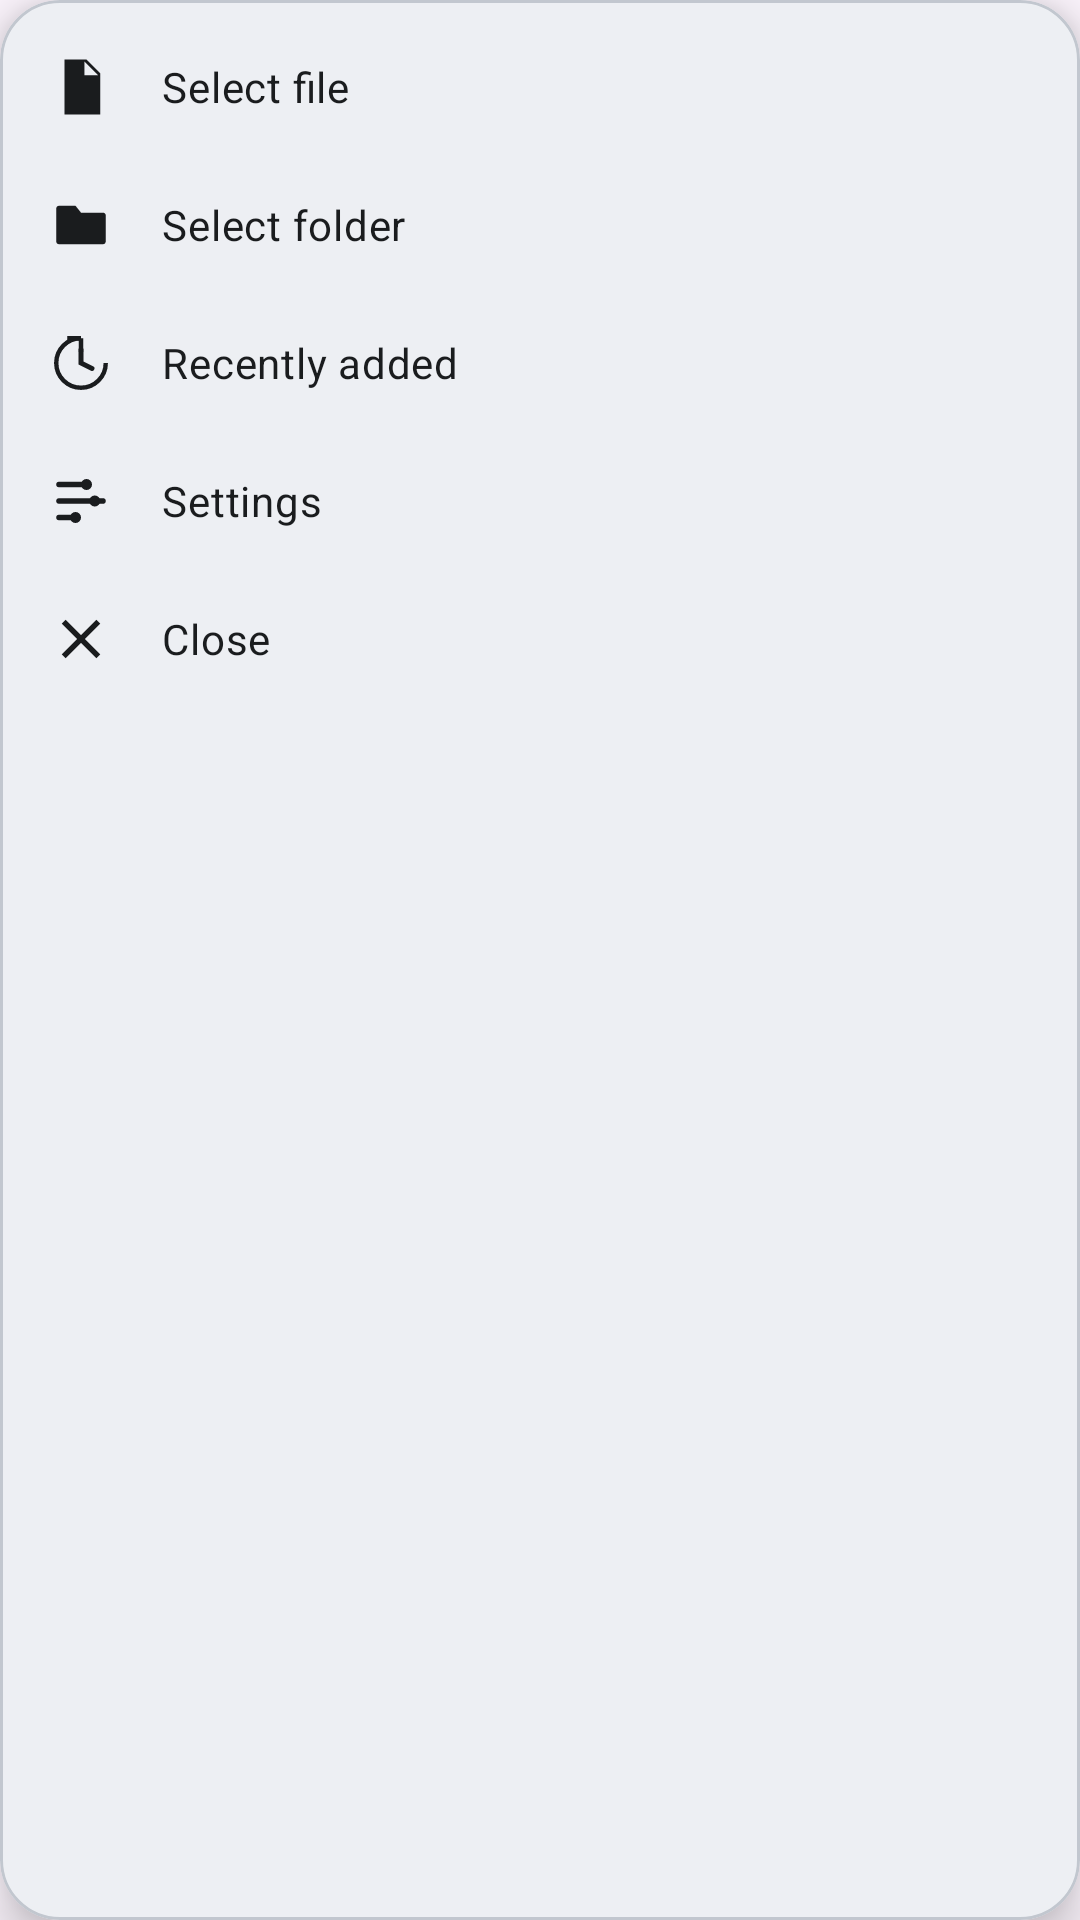

Reconstruct the res/layout file that produces this screen, plus the resources it refers to.
<!-- AndroidManifest.xml: application theme Theme.FolderShelf -->
<!-- res/layout/overlay_menu.xml -->
<?xml version="1.0" encoding="utf-8"?>
<com.google.android.material.card.MaterialCardView
    xmlns:android="http://schemas.android.com/apk/res/android"
    xmlns:app="http://schemas.android.com/apk/res-auto"
    android:id="@+id/menuRoot"
    android:layout_width="220dp"
    android:layout_height="wrap_content"
    app:cardCornerRadius="20dp"
    app:cardElevation="10dp"
    app:cardBackgroundColor="?attr/colorSurfaceContainerHigh">

    <LinearLayout
        android:layout_width="match_parent"
        android:layout_height="wrap_content"
        android:orientation="vertical"
        android:paddingVertical="6dp">

        <LinearLayout
            android:id="@+id/menuSelectFile"
            style="@style/OverlayMenuRow">
            <ImageView style="@style/OverlayMenuIcon" android:src="@drawable/ic_file" />
            <TextView style="@style/OverlayMenuLabel" android:text="@string/menu_select_file" />
        </LinearLayout>

        <LinearLayout
            android:id="@+id/menuSelectFolder"
            style="@style/OverlayMenuRow">
            <ImageView style="@style/OverlayMenuIcon" android:src="@drawable/ic_folder" />
            <TextView style="@style/OverlayMenuLabel" android:text="@string/menu_select_folder" />
        </LinearLayout>

        <LinearLayout
            android:id="@+id/menuRecent"
            style="@style/OverlayMenuRow">
            <ImageView style="@style/OverlayMenuIcon" android:src="@drawable/ic_history" />
            <TextView style="@style/OverlayMenuLabel" android:text="@string/menu_recent" />
        </LinearLayout>

        <LinearLayout
            android:id="@+id/menuSettings"
            style="@style/OverlayMenuRow">
            <ImageView style="@style/OverlayMenuIcon" android:src="@drawable/ic_settings" />
            <TextView style="@style/OverlayMenuLabel" android:text="@string/menu_settings" />
        </LinearLayout>

        <LinearLayout
            android:id="@+id/menuClose"
            style="@style/OverlayMenuRow">
            <ImageView style="@style/OverlayMenuIcon" android:src="@drawable/ic_close" />
            <TextView style="@style/OverlayMenuLabel" android:text="@string/menu_close" />
        </LinearLayout>

    </LinearLayout>

</com.google.android.material.card.MaterialCardView>
<!-- resources referenced by this layout -->
<resources>
  <!-- drawable ic_close (drawable) -->
  <vector xmlns:android="http://schemas.android.com/apk/res/android"
      android:width="24dp"
      android:height="24dp"
      android:viewportWidth="24"
      android:viewportHeight="24">
      <path
          android:fillColor="#FFFFFF"
          android:pathData="M6.4,4.98 L4.98,6.4 L10.59,12 L4.98,17.6 L6.4,19.02 L12,13.41 L17.6,19.02 L19.02,17.6 L13.41,12 L19.02,6.4 L17.6,4.98 L12,10.59 Z" />
  </vector>
  <!-- drawable ic_file (drawable) -->
  <vector xmlns:android="http://schemas.android.com/apk/res/android"
      android:width="24dp"
      android:height="24dp"
      android:viewportWidth="24"
      android:viewportHeight="24">
      <path
          android:fillColor="#FFFFFF"
          android:pathData="M6,2 L14,2 L19,7 L19,22 L6,22 Z M13.25,2.75 L13.25,7.75 L18.25,7.75 Z" />
      <path
          android:fillColor="#00000000"
          android:strokeColor="#FFFFFF"
          android:strokeWidth="1"
          android:pathData="M8.5,12 L16.5,12 M8.5,15 L16.5,15 M8.5,18 L14,18" />
  </vector>
  <!-- drawable ic_folder (drawable) -->
  <vector xmlns:android="http://schemas.android.com/apk/res/android"
      android:width="24dp"
      android:height="24dp"
      android:viewportWidth="24"
      android:viewportHeight="24">
      <path
          android:fillColor="#FFFFFF"
          android:pathData="M4,5 L10,5 L12,7.5 L20,7.5 C20.55,7.5 21,7.95 21,8.5 L21,18 C21,18.55 20.55,19 20,19 L4,19 C3.45,19 3,18.55 3,18 L3,6 C3,5.45 3.45,5 4,5 Z" />
  </vector>
  <string name="menu_close">Close</string>
  <string name="menu_recent">Recently added</string>
  <string name="menu_select_file">Select file</string>
  <string name="menu_select_folder">Select folder</string>
  <string name="menu_settings">Settings</string>
  <style name="OverlayMenuIcon">
          <item name="android:layout_width">22dp</item>
          <item name="android:layout_height">22dp</item>
          <item name="android:layout_marginEnd">16dp</item>
          <item name="tint">?attr/colorOnSurface</item>
      </style>
  <style name="OverlayMenuLabel">
          <item name="android:layout_width">wrap_content</item>
          <item name="android:layout_height">wrap_content</item>
          <item name="android:textAppearance">?attr/textAppearanceBodyMedium</item>
          <item name="android:textColor">?attr/colorOnSurface</item>
      </style>
  <style name="OverlayMenuRow">
          <item name="android:layout_width">match_parent</item>
          <item name="android:layout_height">wrap_content</item>
          <item name="android:orientation">horizontal</item>
          <item name="android:gravity">center_vertical</item>
          <item name="android:paddingHorizontal">16dp</item>
          <item name="android:paddingVertical">12dp</item>
          <item name="android:background">?attr/selectableItemBackground</item>
          <item name="android:clickable">true</item>
          <item name="android:focusable">true</item>
      </style>
  <color name="primary_light">#1B6FA8</color>
  <color name="on_primary_light">#FFFFFF</color>
  <color name="primary_container_light">#D2E4FF</color>
  <color name="on_primary_container_light">#001C37</color>
  <color name="secondary_light">#FF8A3D</color>
  <color name="on_secondary_light">#FFFFFF</color>
  <color name="surface_light">#FBFCFF</color>
  <color name="on_surface_light">#1A1C1E</color>
  <color name="surface_variant_light">#DEE3EB</color>
  <color name="on_surface_variant_light">#42474E</color>
  <color name="surface_container_high_light">#EDEFF3</color>
  <color name="outline_variant_light">#C2C7CF</color>
  <color name="error_light">#BA1A1A</color>
</resources>
